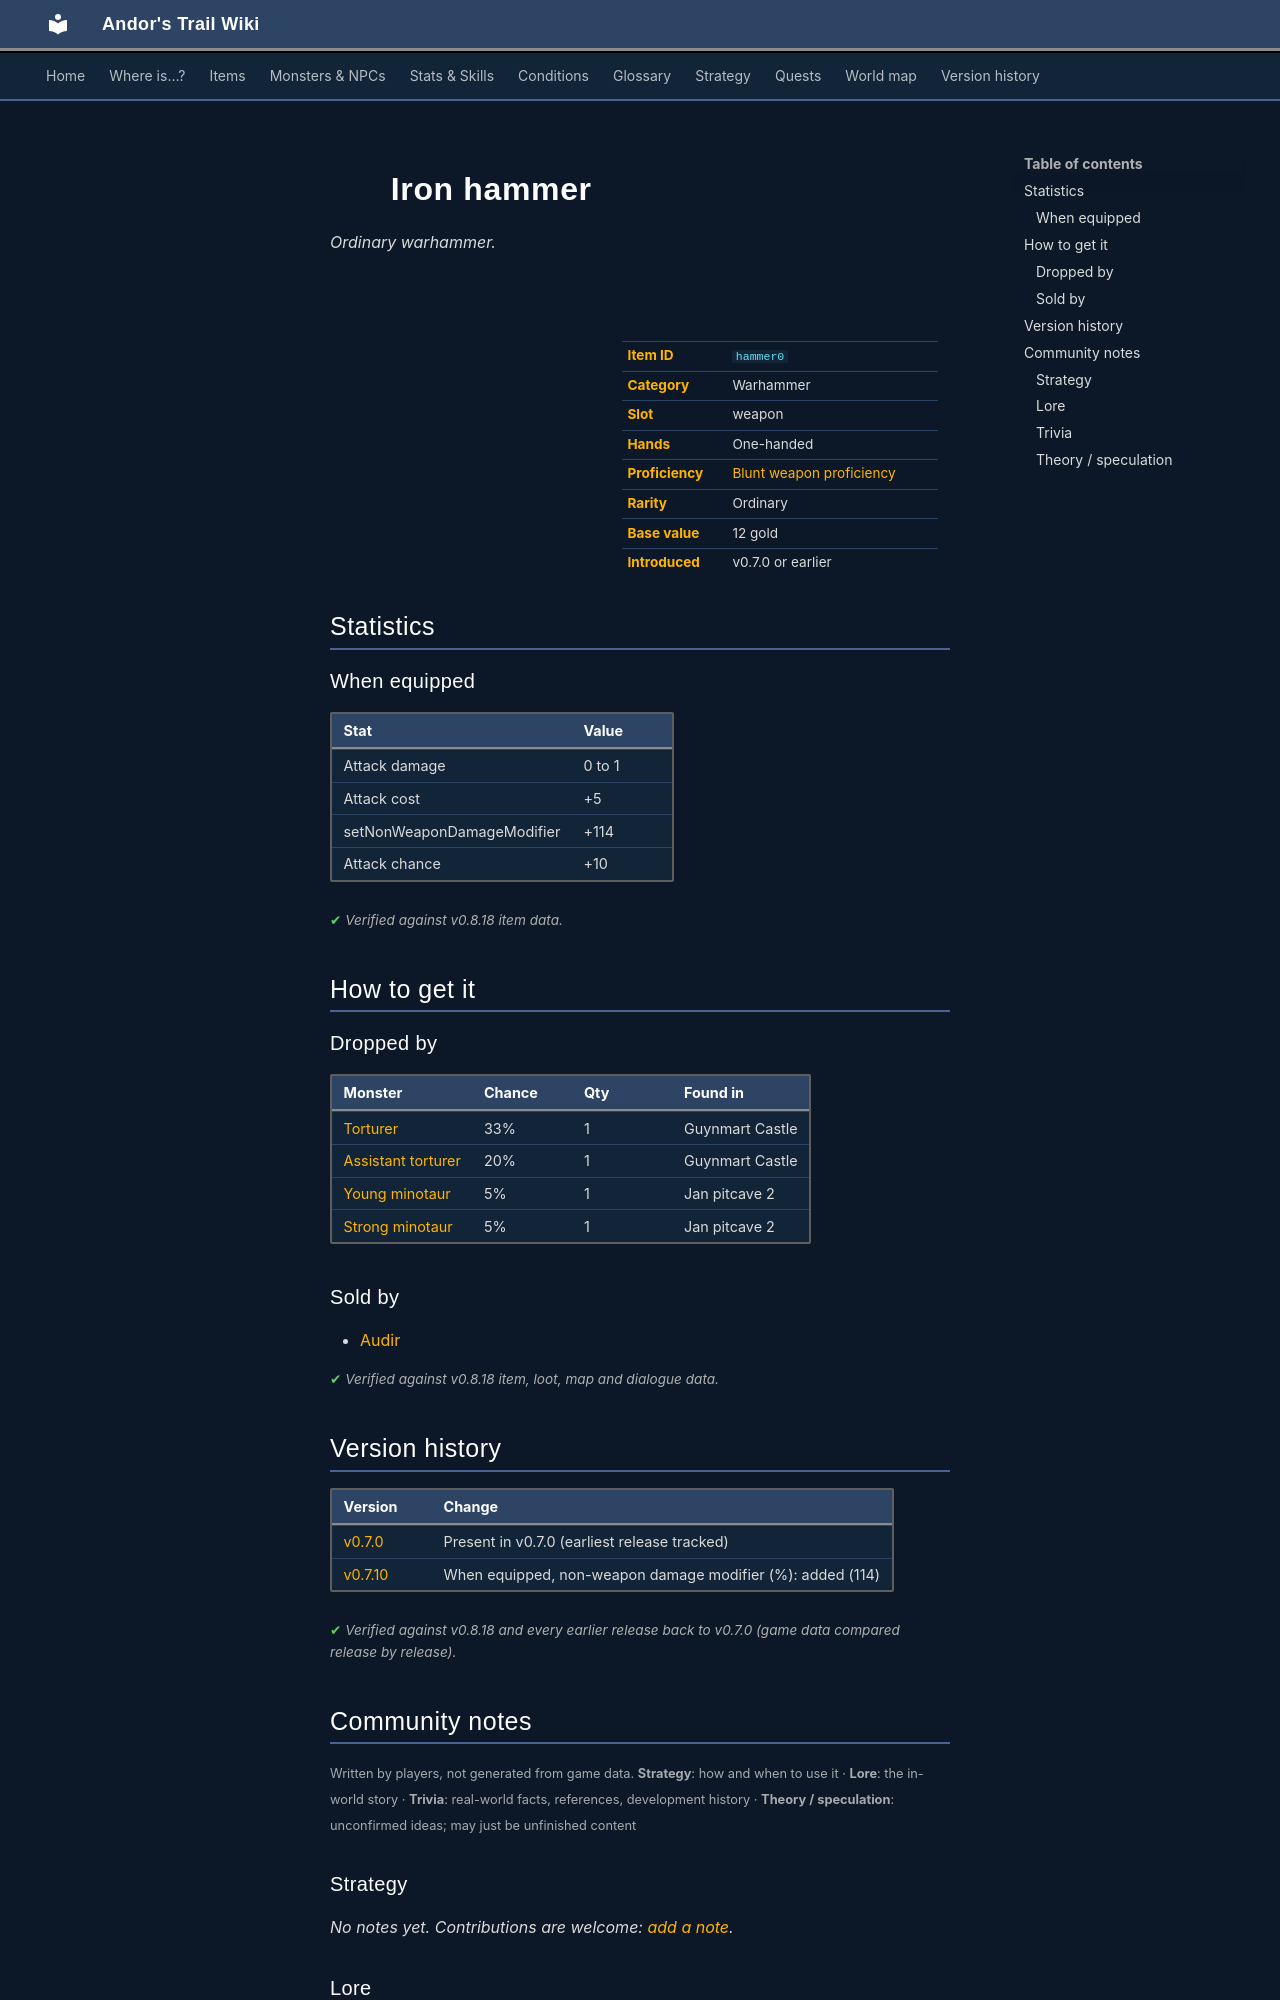

repository: asdfghjkl628/Andor-s-Trail-Wikiiii · page: items/hammer0/index.html · generator: mkdocs

---
description: "Iron hammer is a ordinary warhammer in Andor's Trail (Attack damage 0 to 1, Attack cost +5, setNonWeaponDamageModifier +114, Attack chance +10). How to get it: monster drops, shops."
---

# ![](../assets/icons/items/items_weapons_45.png){ .sprite } Iron hammer

*Ordinary warhammer.*

<div class="infobox" markdown>

<p class="ib-img"><img class="sprite" src="../../assets/icons/items/items_weapons_45.png" alt=""></p>

| | |
|---|---|
| **Item ID** | `hammer0` |
| **Category** | Warhammer |
| **Slot** | weapon |
| **Hands** | One-handed |
| **Proficiency** | [Blunt weapon proficiency](../skills/weaponProficiencyBlunt.md) |
| **Rarity** | Ordinary |
| **Base value** | 12 gold |
| **Introduced** | v0.7.0 or earlier |

</div>

## Statistics

### When equipped

| Stat | Value |
|---|---|
| Attack damage | 0 to 1 |
| Attack cost | +5 |
| setNonWeaponDamageModifier | +114 |
| Attack chance | +10 |

<p class="verified">Verified against v0.8.18 item data.</p>

## How to get it

### Dropped by

| Monster | Chance | Qty | Found in |
|---|---|---|---|
| [Torturer](../monsters/guynmart_tort1.md) | 33% | 1 | Guynmart Castle |
| [Assistant torturer](../monsters/guynmart_tort2.md) | 20% | 1 | Guynmart Castle |
| [Young minotaur](../monsters/young_minotaur.md) | 5% | 1 | Jan pitcave 2 |
| [Strong minotaur](../monsters/strong_minotaur.md) | 5% | 1 | Jan pitcave 2 |

### Sold by

- [Audir](../monsters/audir.md)


<p class="verified">Verified against v0.8.18 item, loot, map and dialogue data.</p>


## Version history

| Version | Change |
|---|---|
| [v0.7.0](../versions/0.7.0.md) | Present in v0.7.0 (earliest release tracked) |
| [v0.7.10](../versions/0.7.10.md) | When equipped, non-weapon damage modifier (%): added (114) |

<p class="verified">Verified against v0.8.18 and every earlier release back to v0.7.0 (game data compared release by release).</p>


## Community notes

<small>Written by players, not generated from game data. **Strategy**: how and when to use it · **Lore**: the in-world story · **Trivia**: real-world facts, references, development history · **Theory / speculation**: unconfirmed ideas; may just be unfinished content</small>

### Strategy

*No notes yet. Contributions are welcome: [add a note](https://github.com/asdfghjkl628/Andor-s-Trail-Wikiiii/new/main/notes/items?filename=hammer0.md&value=%23%23%20Strategy%0A%0A%3C%21--%20how%20and%20when%20to%20use%20it%20--%3E%0A%0A%23%23%20Lore%0A%0A%3C%21--%20the%20in-world%20story%20--%3E%0A%0A%23%23%20Trivia%0A%0A%3C%21--%20real-world%20facts%2C%20references%2C%20development%20history%20--%3E%0A%0A%23%23%20Theory%20/%20speculation%0A%0A%3C%21--%20unconfirmed%20ideas%3B%20may%20just%20be%20unfinished%20content%20--%3E%0A).*

### Lore

*No notes yet. Contributions are welcome: [add a note](https://github.com/asdfghjkl628/Andor-s-Trail-Wikiiii/new/main/notes/items?filename=hammer0.md&value=%23%23%20Strategy%0A%0A%3C%21--%20how%20and%20when%20to%20use%20it%20--%3E%0A%0A%23%23%20Lore%0A%0A%3C%21--%20the%20in-world%20story%20--%3E%0A%0A%23%23%20Trivia%0A%0A%3C%21--%20real-world%20facts%2C%20references%2C%20development%20history%20--%3E%0A%0A%23%23%20Theory%20/%20speculation%0A%0A%3C%21--%20unconfirmed%20ideas%3B%20may%20just%20be%20unfinished%20content%20--%3E%0A).*

### Trivia

*No notes yet. Contributions are welcome: [add a note](https://github.com/asdfghjkl628/Andor-s-Trail-Wikiiii/new/main/notes/items?filename=hammer0.md&value=%23%23%20Strategy%0A%0A%3C%21--%20how%20and%20when%20to%20use%20it%20--%3E%0A%0A%23%23%20Lore%0A%0A%3C%21--%20the%20in-world%20story%20--%3E%0A%0A%23%23%20Trivia%0A%0A%3C%21--%20real-world%20facts%2C%20references%2C%20development%20history%20--%3E%0A%0A%23%23%20Theory%20/%20speculation%0A%0A%3C%21--%20unconfirmed%20ideas%3B%20may%20just%20be%20unfinished%20content%20--%3E%0A).*
